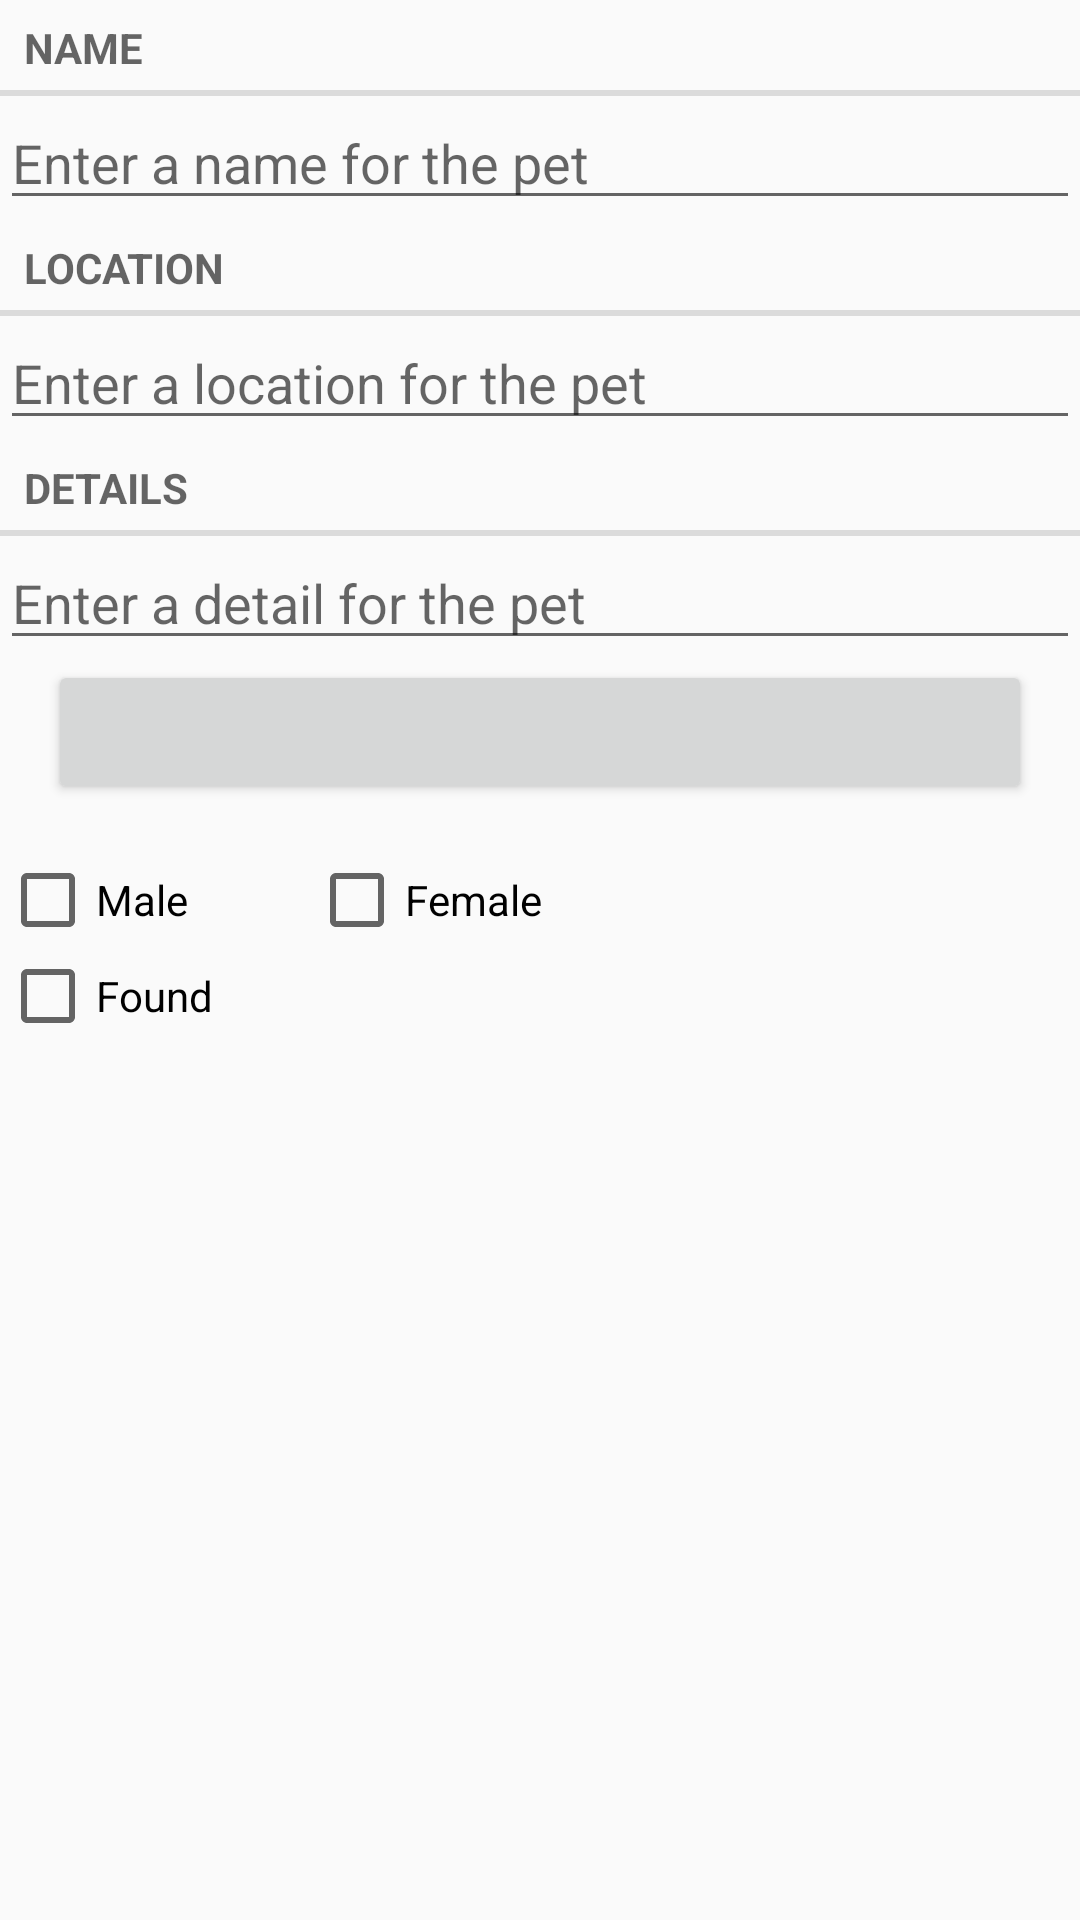

The Android layout XML behind this screen, and the referenced resources:
<!-- AndroidManifest.xml: application theme AppTheme -->
<!-- res/layout/fragment_pet.xml -->
<LinearLayout xmlns:android="http://schemas.android.com/apk/res/android"
    android:orientation="vertical"
    android:layout_width="match_parent"
    android:layout_height="match_parent"
    android:layout_margin="16dp" >

    <TextView
        style="?android:listSeparatorTextViewStyle"
        android:layout_width="match_parent"
        android:layout_height="wrap_content"
        android:text="@string/pet_name_label" />
    <EditText
        android:id="@+id/pet_name"
        android:layout_width="match_parent"
        android:layout_height="wrap_content"
        android:hint="@string/pet_name_hint"/>
    <TextView
        style="?android:listSeparatorTextViewStyle"
        android:layout_width="match_parent"
        android:layout_height="wrap_content"
        android:text="@string/pet_location_label" />
    <EditText
        android:id="@+id/pet_location"
        android:layout_width="match_parent"
        android:layout_height="wrap_content"
        android:hint="@string/pet_location_hint"/>
    <TextView
        style = "?android:listSeparatorTextViewStyle"
        android:layout_width="match_parent"
        android:layout_height="wrap_content"
        android:text="@string/pet_details_label"
        />
    <EditText
        android:id="@+id/pet_detail"
        android:layout_width="match_parent"
        android:layout_height="wrap_content"
        android:hint="@string/pet_detail_hint"/>
    <Button
        android:id="@+id/pet_date"
        android:layout_width="match_parent"
        android:layout_height="wrap_content"
        android:layout_marginLeft="16dp"
        android:layout_marginRight="16dp"
        />
    <LinearLayout
        android:layout_width="wrap_content"
        android:layout_height="wrap_content"
        android:orientation="horizontal">

        <CheckBox
            android:id="@+id/pet_gender_male"
            android:layout_width="95dp"
            android:layout_height="wrap_content"
            android:layout_marginTop="16dp"
            android:layout_marginEnd="8dp"
            android:text="Male" />

        <CheckBox
            android:id="@+id/pet_gender_female"
            android:layout_width="206dp"
            android:layout_height="32dp"
            android:layout_marginTop="16dp"
            android:text="Female" />

    </LinearLayout>


    <CheckBox
        android:id="@+id/pet_solved"
        android:layout_width="match_parent"
        android:layout_height="wrap_content"
        android:text="@string/pet_found_label"
        />
</LinearLayout>
<!-- resources referenced by this layout -->
<resources>
  <string name="pet_detail_hint">Enter a detail for the pet</string>
  <string name="pet_details_label">Details</string>
  <string name="pet_found_label">Found</string>
  <string name="pet_location_hint">Enter a location for the pet</string>
  <string name="pet_location_label">Location</string>
  <string name="pet_name_hint">Enter a name for the pet</string>
  <string name="pet_name_label">Name</string>
  <style name="AppTheme" parent="Theme.AppCompat.Light.DarkActionBar">
          
          <item name="colorPrimary">@color/colorPink</item>
          <item name="colorPrimaryDark">@color/colorRoseRed</item>
          <item name="colorAccent">@color/colorAccent</item>
      </style>
  <color name="colorPink">#E66CA5</color>
  <color name="colorRoseRed">#FE007F</color>
  <color name="colorAccent">#D81B60</color>
</resources>
